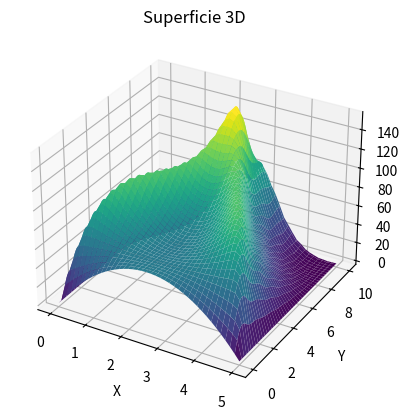

This chart was generated by the following Python code:
# Ejercicio 2

import numpy as np
import matplotlib.pyplot as plt

a = 0
b = 5
c = 0
d = 10

M = 400
N = 40
h = (b-a)/N
k = (d-c)/M 

v = 0.3
p = v*k/h

w = np.zeros((M+1, N+1))

def f(x):
    return 10 * x * (5 - x)

def g(x):
    return 250/4 - 10 * x * (5 - x)

#u(i, y)

for j in range(1, M):
    w[j][0] = 0
    w[j][N] = 0

#u(x, j)

for i in range(1, N):
    w[0][i] = f(i * h) 
    w[1][i] = w[0][i] + k * g(i * h)

for j in range (1, M):
    for i in range(1,N):
        w[j+1][i] = 2*(1 - p**2)*w[j][i] + (p**2)*(w[j][i+1] + w[j][i-1]) - w[j-1][i]


x = np.linspace(a, b, N+1)
y = np.linspace(c, d, M+1)
x, y = np.meshgrid(x, y)
z = np.array(w)

fig = plt.figure()
ax = fig.add_subplot(111, projection='3d')

ax.plot_surface(x, y, z, cmap='viridis')

ax.set_xlabel('X')
ax.set_ylabel('Y')
ax.set_zlabel('Z')
ax.set_title('Superficie 3D')

#Guardamos la imagen
#plt.savefig('Examen/img/Ejercicio2.png')

plt.show()